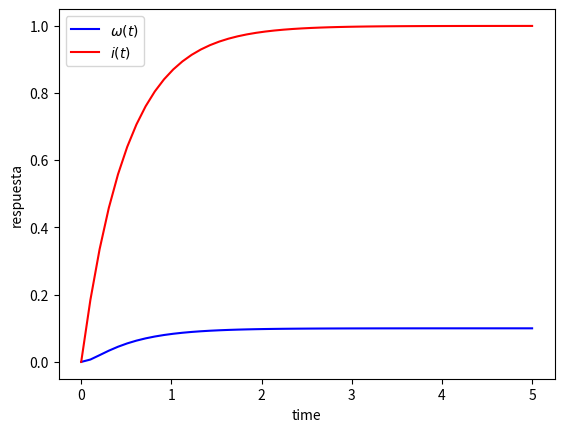

Reproduce this figure in Python.
import numpy as np
from scipy.integrate import odeint
import matplotlib.pyplot as plt


# parametros de motor


R = 1
L = 0.5
J = 0.01
B= 0.1
Km=0.01
Ka=0.01
u=1


# funcion que retorna dx/dt

def motorDC(x,t,R,L,J,B,Km,Ka,u):
    w=x[0]
    i=x[1]

    dwdt = (-B/J)*w + (Km/J)*i
    didt =(-R/L)*i - (Ka/L)*w + (1/L)*u
    dxdt= [dwdt,didt]

    return dxdt


# condiciones iniciales

x0=[0,0]

# times point

t = np.linspace(0,5)



# solucion de ODE

x  = odeint(motorDC,x0,t,args=(R,L,J,B,Km,Ka,u))

#plot resultados

plt.plot(t,x[:,0],'b', label=r'$\omega(t) $')
plt.plot(t,x[:,1],'r', label=r'$i(t) $')
plt.ylabel('respuesta')
plt.xlabel('time')
plt.legend(loc='best')
plt.show()










